Run: headless pygame with SDL's dummy video driver; simulated clock (each Clock.tick advances the game by its frame time, no real sleeping); random seed 0; keys injected as events and as key.get_pressed() state; no mouse input.
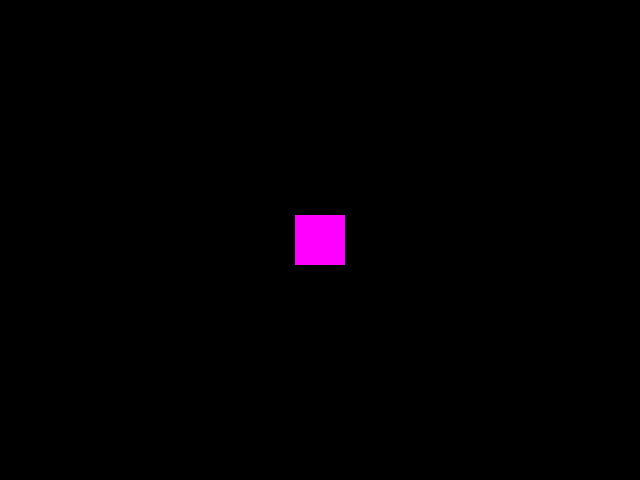
Frame 1 of 4 · flips 1–60 · no input
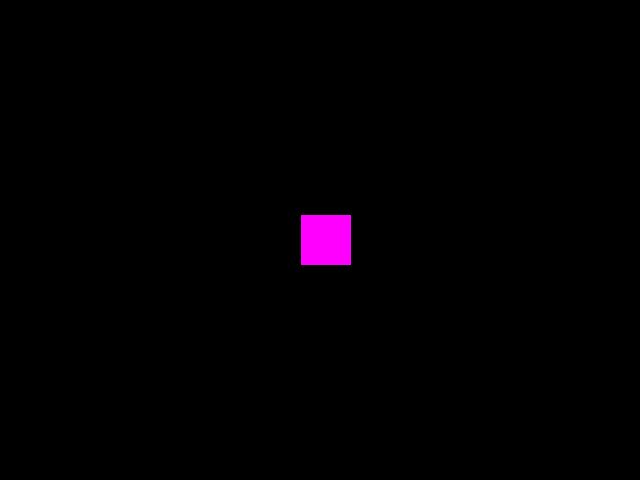
Frame 2 of 4 · flips 61–180 · tapped SPACE, RETURN · held RIGHT (→), D
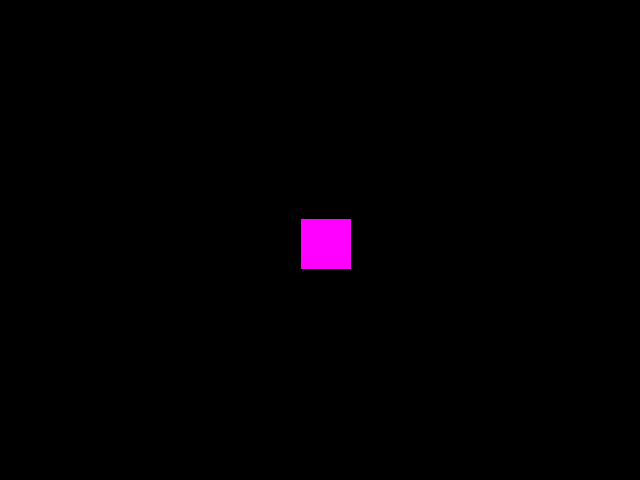
Frame 3 of 4 · flips 181–300 · held DOWN (↓), S
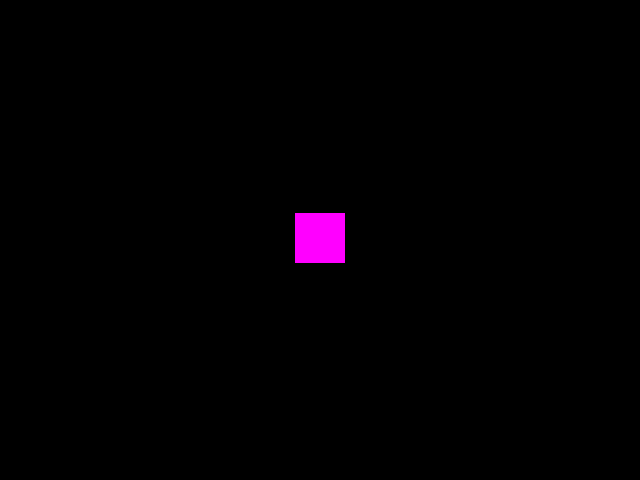
Frame 4 of 4 · flips 301–420 · held LEFT (←), A, UP (↑), W

The pygame program that drew these frames:

import math
import pygame
from pygame import KEYDOWN

pygame.init()

res = (640, 480)
bg_color = (0, 0, 0)
test_color = (255, 0, 255)
screen = pygame.display.set_mode([res[0], res[1]])

running = True
thing = 0

size = 50
rect_init = (res[0] / 2 - size / 2, res[1] / 2 - size / 2, size, size)
rect_pos_x = rect_init[0]
rect_pos_y = rect_init[1]

while running:
    for event in pygame.event.get():
        if event.type == pygame.QUIT:
            running = False

        player_movement = pygame.key.get_pressed()
        if player_movement[pygame.K_d]:
            rect_pos_x += 1
        if player_movement[pygame.K_a]:
            rect_pos_x -= 1
        if player_movement[pygame.K_w]:
            rect_pos_y -= 1
        if player_movement[pygame.K_s]:
            rect_pos_y += 1

    screen.fill(bg_color)
    pygame.draw.rect(screen, test_color, (rect_pos_x, rect_pos_y, size, size))

    pygame.display.flip()
pygame.quit()
